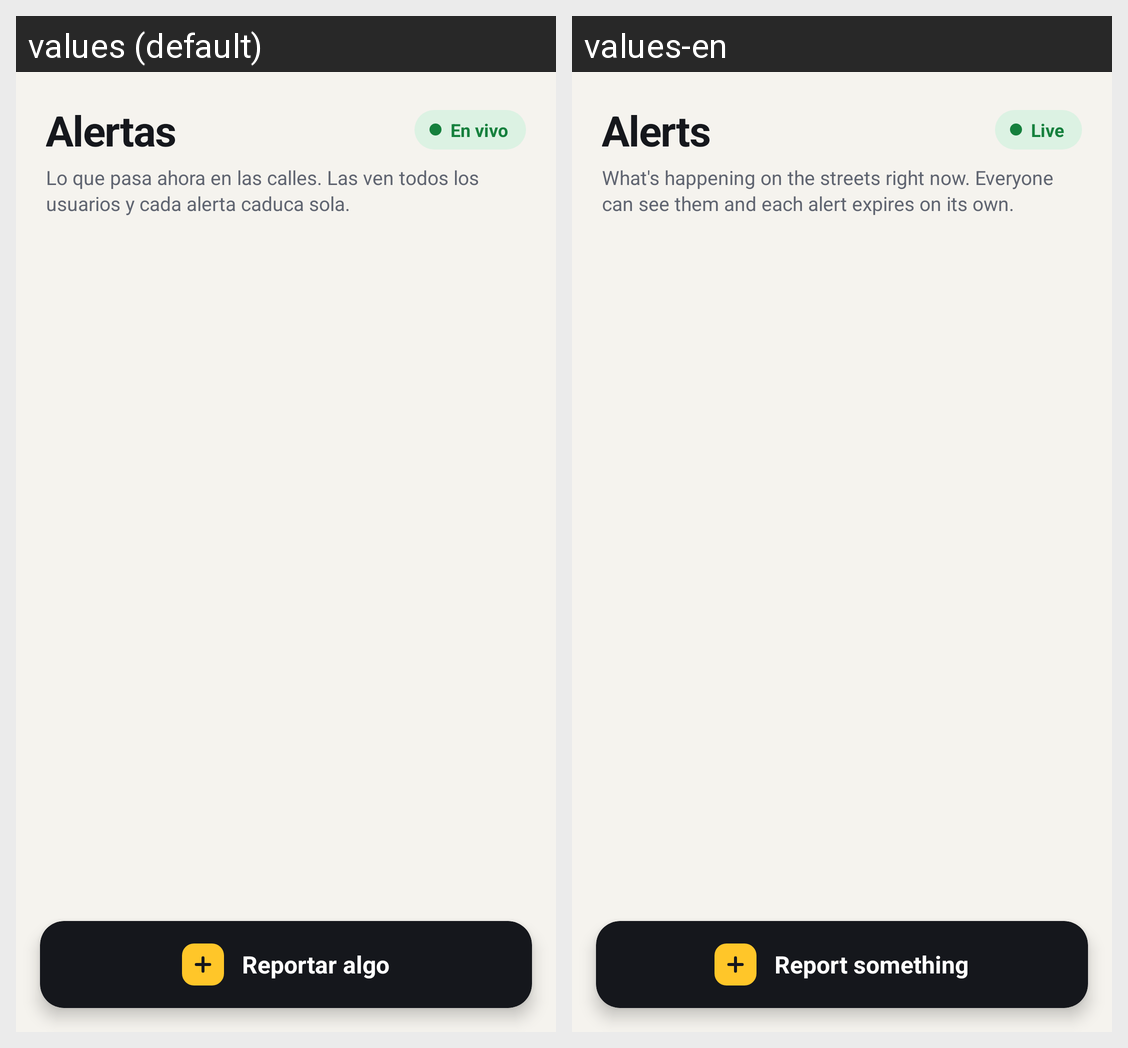

Translations of the strings shown on this Android screen, per locale in the grid:
Android screen res/layout/fragment_reports.xml rendered under 2 locales, left to right: values (default), values-en. Device: Nexus 5 (rendered at 1080×1920; each locale shown at half size, 540×960, under a caption strip naming it); theme Theme.Expresdm.
Strings drawn on this screen, with the default value and each locale's value (text and hints the layout hard-codes, and strings that could not be matched under every locale, appear in the picture but are not listed):

reports_title
  values: Alertas
  values-en: Alerts

alertas_live
  values: En vivo
  values-en: Live

alertas_subtitle_shared
  values: Lo que pasa ahora en las calles. Las ven todos los usuarios y cada alerta caduca sola.
  values-en: What's happening on the streets right now. Everyone can see them and each alert expires on its own.

alertas_report
  values: Reportar algo
  values-en: Report something
